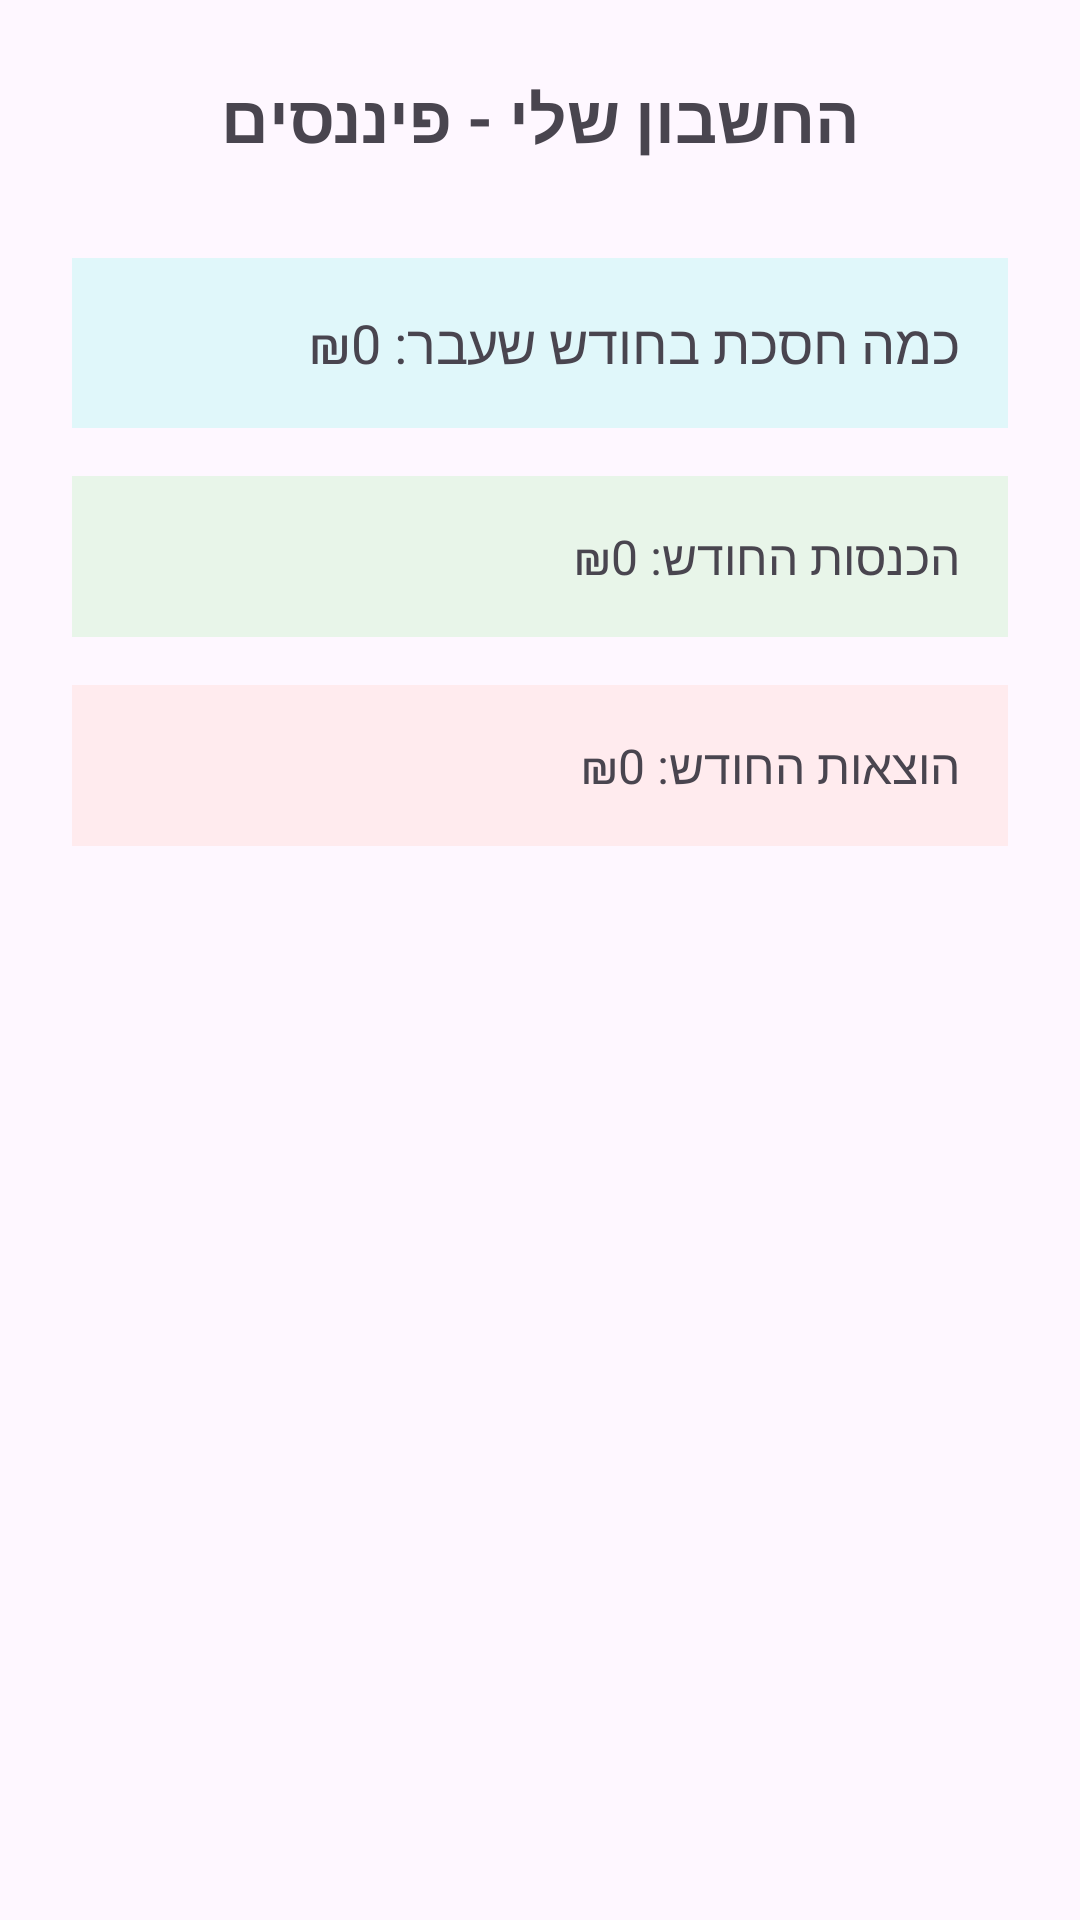

Layout XML and referenced resources for this Android screen:
<!-- AndroidManifest.xml: application theme Theme.Finance_project -->
<!-- res/layout/activity_dashboard.xml -->
<?xml version="1.0" encoding="utf-8"?>
<androidx.constraintlayout.widget.ConstraintLayout xmlns:android="http://schemas.android.com/apk/res/android"
    xmlns:app="http://schemas.android.com/apk/res-auto"
    xmlns:tools="http://schemas.android.com/tools"
    android:layout_width="match_parent"
    android:layout_height="match_parent"
    android:padding="24dp"
    tools:context=".activity_dashboard">

    
    <TextView
        android:id="@+id/tvWelcome"
        android:layout_width="wrap_content"
        android:layout_height="wrap_content"
        android:text="החשבון שלי - פיננסים"
        android:textSize="22sp"
        android:textStyle="bold"
        app:layout_constraintTop_toTopOf="parent"
        app:layout_constraintStart_toStartOf="parent"
        app:layout_constraintEnd_toEndOf="parent" />

    
    <TextView
        android:id="@+id/tvLastMonthSavings"
        android:layout_width="0dp"
        android:layout_height="wrap_content"
        android:text="כמה חסכת בחודש שעבר: ₪0"
        android:textSize="18sp"
        android:background="#E0F7FA"
        android:padding="16dp"
        android:layout_marginTop="32dp"
        app:layout_constraintTop_toBottomOf="@id/tvWelcome"
        app:layout_constraintStart_toStartOf="parent"
        app:layout_constraintEnd_toEndOf="parent" />

    
    <TextView
        android:id="@+id/tvIncome"
        android:layout_width="0dp"
        android:layout_height="wrap_content"
        android:text="הכנסות החודש: ₪0"
        android:textSize="16sp"
        android:background="#E8F5E9"
        android:padding="16dp"
        android:layout_marginTop="16dp"
        app:layout_constraintTop_toBottomOf="@id/tvLastMonthSavings"
        app:layout_constraintStart_toStartOf="parent"
        app:layout_constraintEnd_toEndOf="parent" />

    
    <TextView
        android:id="@+id/tvExpenses"
        android:layout_width="0dp"
        android:layout_height="wrap_content"
        android:text="הוצאות החודש: ₪0"
        android:textSize="16sp"
        android:background="#FFEBEE"
        android:padding="16dp"
        android:layout_marginTop="16dp"
        app:layout_constraintTop_toBottomOf="@id/tvIncome"
        app:layout_constraintStart_toStartOf="parent"
        app:layout_constraintEnd_toEndOf="parent" />

</androidx.constraintlayout.widget.ConstraintLayout>
<!-- resources referenced by this layout -->
<resources>
  <style name="Theme.Finance_project" parent="Base.Theme.Finance_project" />
  <style name="Base.Theme.Finance_project" parent="Theme.Material3.DayNight.NoActionBar">
          
          
      </style>
</resources>
